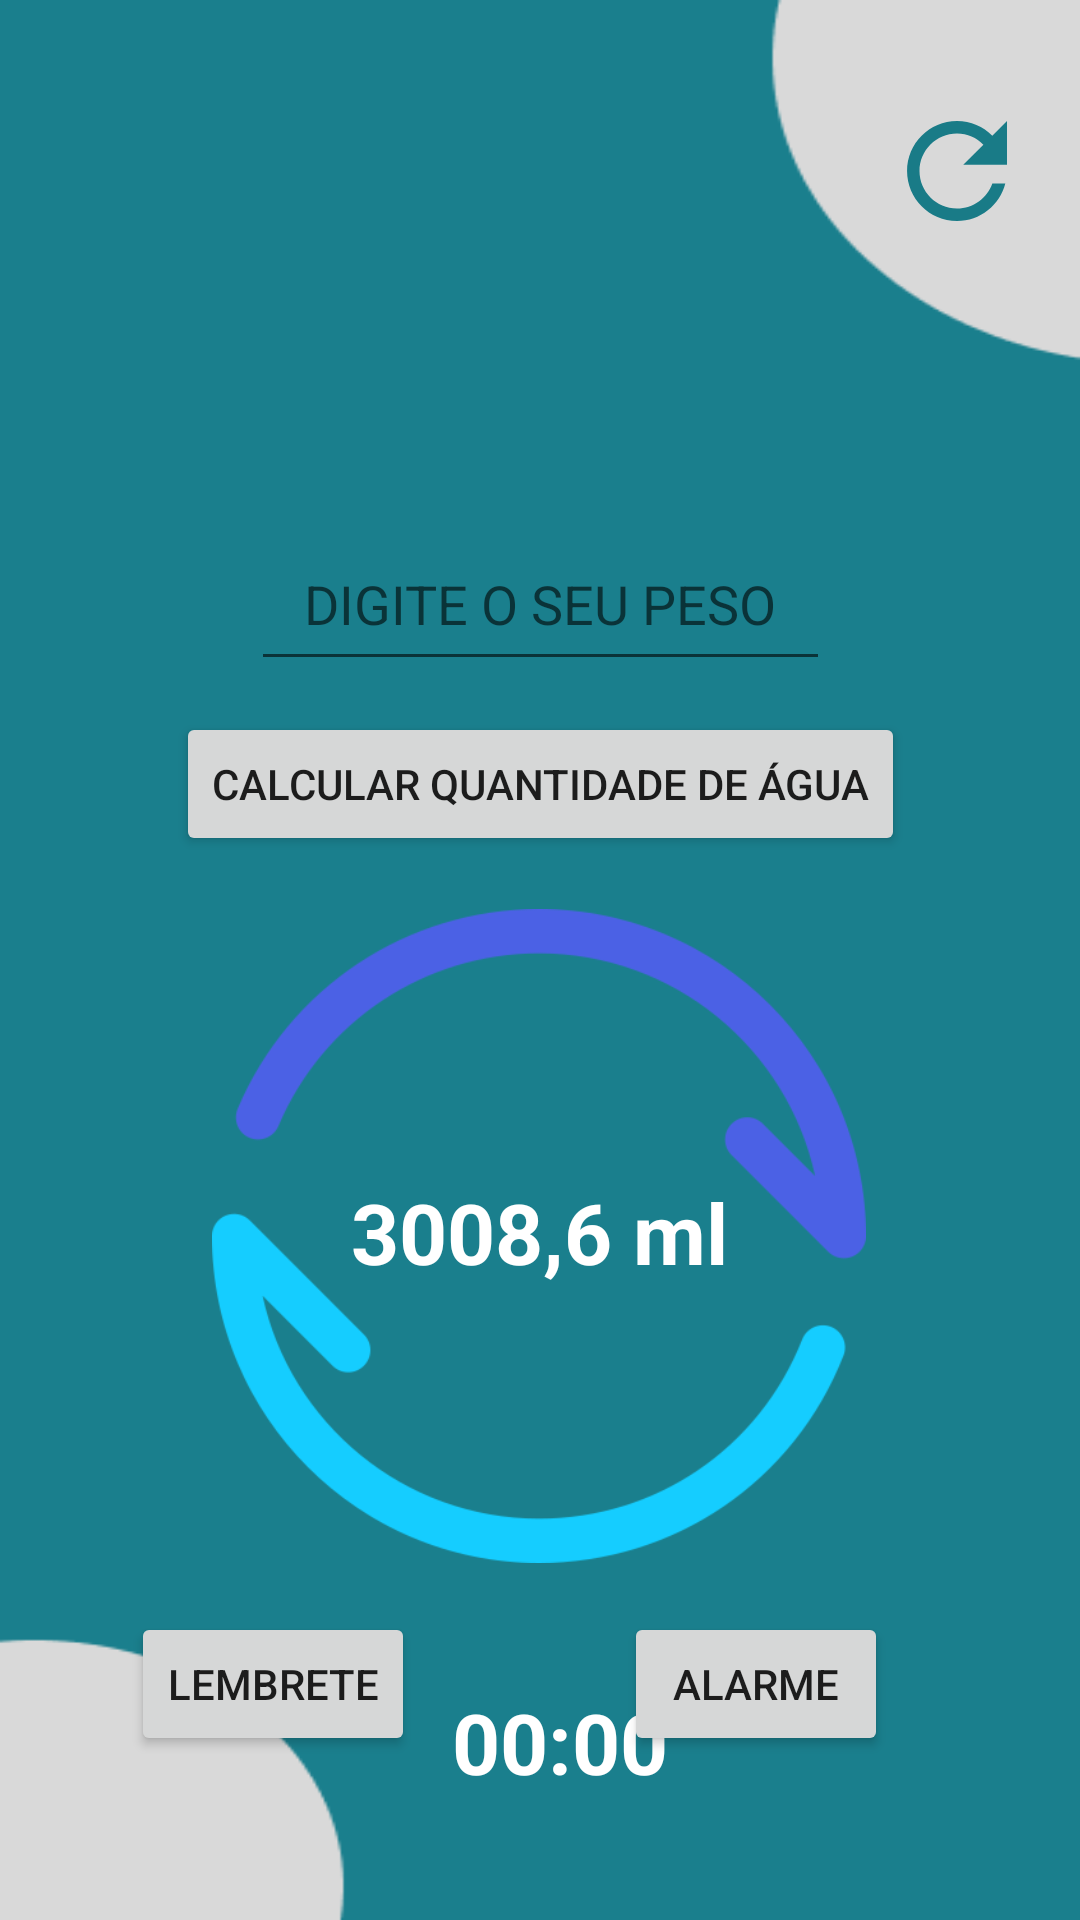

Produce the Android XML layout that renders to this screen, including the resource entries it uses.
<!-- AndroidManifest.xml: application theme Theme.TheWaterDiaryReminder -->
<!-- res/layout/activity_main.xml -->
<?xml version="1.0" encoding="utf-8"?>
<androidx.constraintlayout.widget.ConstraintLayout xmlns:android="http://schemas.android.com/apk/res/android"
    xmlns:app="http://schemas.android.com/apk/res-auto"
    xmlns:tools="http://schemas.android.com/tools"
    android:layout_width="match_parent"
    android:layout_height="match_parent"
    android:background="@drawable/backgroundimg"
    tools:context=".MainActivity">

    <ImageView
        android:id="@+id/imageView3"
        android:layout_width="96dp"
        android:layout_height="97dp"
        android:layout_marginTop="68dp"
        app:layout_constraintEnd_toEndOf="parent"
        app:layout_constraintHorizontal_bias="0.495"
        app:layout_constraintStart_toStartOf="parent"
        app:layout_constraintTop_toTopOf="parent"
        app:srcCompat="@drawable/beberagua" />

    <EditText
        android:id="@+id/editTextNumber"
        android:layout_width="193dp"
        android:layout_height="48dp"
        android:ems="10"
        android:gravity="center_horizontal"
        android:hint="DIGITE O SEU PESO"
        android:inputType="number"
        app:layout_constraintBottom_toBottomOf="parent"
        app:layout_constraintEnd_toEndOf="parent"
        app:layout_constraintStart_toStartOf="parent"
        app:layout_constraintTop_toBottomOf="@+id/imageView3"
        app:layout_constraintVertical_bias="0.033" />

    <Button
        android:id="@+id/button4"
        android:layout_width="wrap_content"
        android:layout_height="wrap_content"
        android:text="CALCULAR QUANTIDADE DE ÁGUA"
        app:layout_constraintBottom_toBottomOf="parent"
        app:layout_constraintEnd_toEndOf="parent"
        app:layout_constraintStart_toStartOf="parent"
        app:layout_constraintTop_toBottomOf="@+id/editTextNumber"
        app:layout_constraintVertical_bias="0.028" />

    <Button
        android:id="@+id/button5"
        android:layout_width="wrap_content"
        android:layout_height="wrap_content"
        android:layout_marginTop="252dp"
        android:text="LEMBRETE"
        app:layout_constraintEnd_toStartOf="@+id/button6"
        app:layout_constraintHorizontal_bias="0.385"
        app:layout_constraintStart_toStartOf="parent"
        app:layout_constraintTop_toBottomOf="@+id/button4" />

    <Button
        android:id="@+id/button6"
        android:layout_width="wrap_content"
        android:layout_height="wrap_content"
        android:layout_marginEnd="64dp"
        android:text="ALARME"
        app:layout_constraintBottom_toBottomOf="@+id/button5"
        app:layout_constraintEnd_toEndOf="parent" />

    <ImageView
        android:id="@+id/imageView4"
        android:layout_width="55dp"
        android:layout_height="50dp"
        app:layout_constraintBottom_toBottomOf="parent"
        app:layout_constraintEnd_toEndOf="parent"
        app:layout_constraintHorizontal_bias="0.955"
        app:layout_constraintStart_toStartOf="parent"
        app:layout_constraintTop_toTopOf="parent"
        app:layout_constraintVertical_bias="0.054"
        app:srcCompat="@drawable/ic__refresh_" />

    <ImageView
        android:id="@+id/imageView5"
        android:layout_width="230dp"
        android:layout_height="218dp"
        app:layout_constraintBottom_toBottomOf="parent"
        app:layout_constraintEnd_toEndOf="parent"
        app:layout_constraintHorizontal_bias="0.497"
        app:layout_constraintStart_toStartOf="parent"
        app:layout_constraintTop_toBottomOf="@+id/button4"
        app:layout_constraintVertical_bias="0.129"
        app:srcCompat="@drawable/circulo" />

    <TextView
        android:id="@+id/text_resultado_ml"
        android:layout_width="140dp"
        android:layout_height="40dp"
        android:gravity="center_horizontal"
        android:text="3008,6 ml"
        android:textSize="28dp"
        android:textStyle="bold"
        android:textColor="@color/white"
        app:layout_constraintBottom_toBottomOf="@+id/imageView5"
        app:layout_constraintEnd_toEndOf="@+id/imageView5"
        app:layout_constraintStart_toStartOf="@+id/imageView5"
        app:layout_constraintTop_toTopOf="@+id/imageView5" />

    <TextView
        android:id="@+id/textViewHora"
        android:layout_width="wrap_content"
        android:layout_height="wrap_content"
        android:text="@string/text_hora"
        android:textColor="@color/white"
        android:textSize="28dp"
        android:textStyle="bold"
        app:layout_constraintBottom_toBottomOf="parent"
        app:layout_constraintEnd_toEndOf="parent"
        app:layout_constraintHorizontal_bias="0.459"
        app:layout_constraintStart_toStartOf="parent"
        app:layout_constraintTop_toBottomOf="@+id/imageView5"
        app:layout_constraintVertical_bias="0.503" />

    <TextView
        android:id="@+id/textViewDoisPontos"
        android:layout_width="wrap_content"
        android:layout_height="wrap_content"
        android:text="@string/dois_pontos"
        android:textColor="@color/white"
        android:textSize="28dp"
        android:textStyle="bold"
        app:layout_constraintBottom_toBottomOf="parent"
        app:layout_constraintStart_toEndOf="@+id/textViewHora"
        app:layout_constraintTop_toBottomOf="@+id/imageView5" />

    <TextView
        android:layout_width="wrap_content"
        android:layout_height="wrap_content"
        android:text="@string/text_minutos"
        android:textColor="@color/white"
        android:textSize="28dp"
        android:textStyle="bold"
        app:layout_constraintBottom_toBottomOf="parent"
        app:layout_constraintStart_toEndOf="@+id/textViewDoisPontos"
        app:layout_constraintTop_toBottomOf="@+id/imageView5" />


</androidx.constraintlayout.widget.ConstraintLayout>
<!-- resources referenced by this layout -->
<resources>
  <!-- drawable backgroundimg: png bitmap (drawable, 5000 bytes) -->
  <!-- drawable circulo: png bitmap (drawable, 22021 bytes) -->
  <!-- drawable ic__refresh_ (drawable) -->
  <vector android:height="24dp" android:tint="#197B87"
      android:viewportHeight="24" android:viewportWidth="24"
      android:width="24dp" xmlns:android="http://schemas.android.com/apk/res/android">
      <path android:fillColor="@android:color/white" android:pathData="M17.65,6.35C16.2,4.9 14.21,4 12,4c-4.42,0 -7.99,3.58 -7.99,8s3.57,8 7.99,8c3.73,0 6.84,-2.55 7.73,-6h-2.08c-0.82,2.33 -3.04,4 -5.65,4 -3.31,0 -6,-2.69 -6,-6s2.69,-6 6,-6c1.66,0 3.14,0.69 4.22,1.78L13,11h7V4l-2.35,2.35z"/>
  </vector>
  <string name="dois_pontos">:</string>
  <string name="text_hora">00</string>
  <string name="text_minutos">00</string>
  <style name="Theme.TheWaterDiaryReminder" parent="Theme.MaterialComponents.DayNight.DarkActionBar">
          
          <item name="colorPrimary">@color/purple_500</item>
          <item name="colorPrimaryVariant">@color/purple_700</item>
          <item name="colorOnPrimary">@color/white</item>
          
          <item name="colorSecondary">@color/teal_200</item>
          <item name="colorSecondaryVariant">@color/teal_700</item>
          <item name="colorOnSecondary">@color/black</item>
          
          <item name="android:statusBarColor">?attr/colorPrimaryVariant</item>
          
      </style>
  <!-- not gathered from this repository: default colours our renderer supplied (Android Studio template values) -->
  <color name="purple_500">#FF6200EE</color>
  <color name="purple_700">#FF3700B3</color>
  <color name="teal_200">#FF03DAC5</color>
  <color name="teal_700">#FF018786</color>
  <color name="black">#FF000000</color>
  <color name="white">#FFFFFFFF</color>
</resources>
